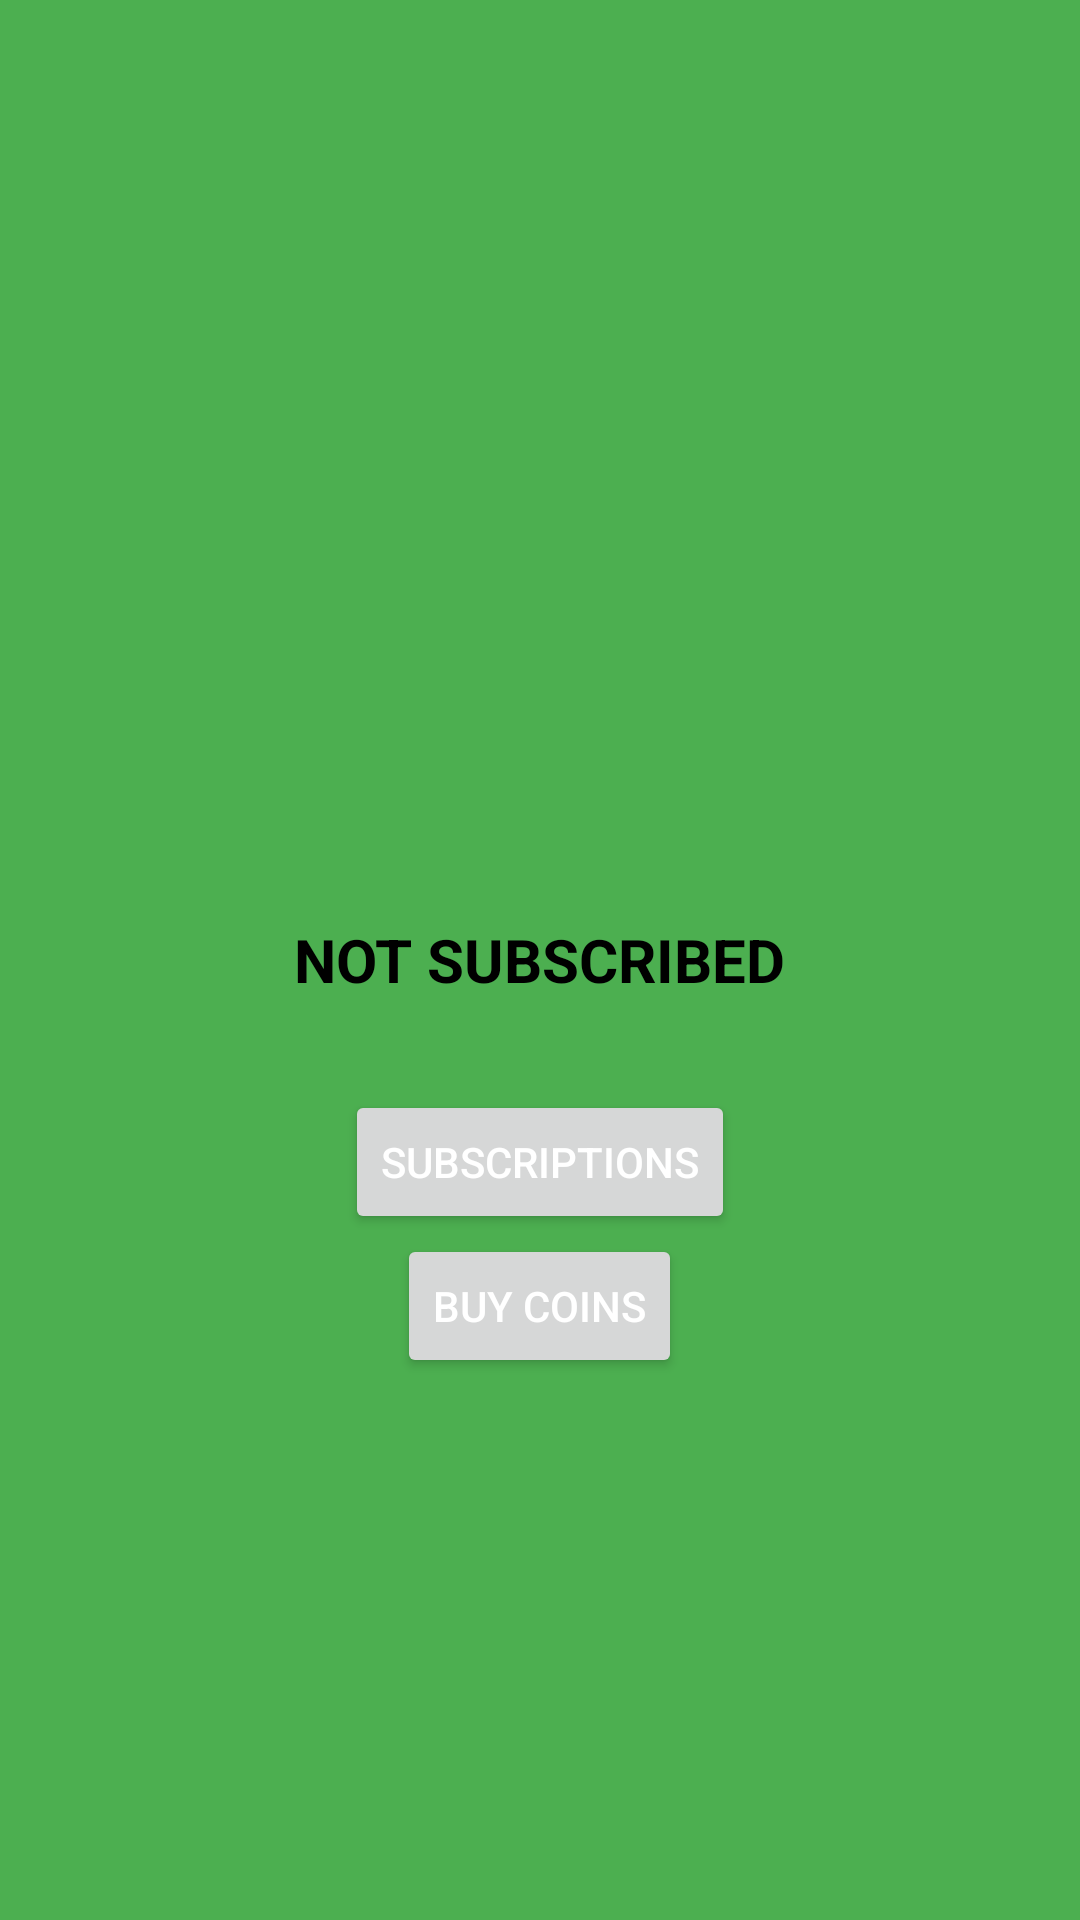

Layout XML and referenced resources for this Android screen:
<!-- AndroidManifest.xml: application theme Theme.HDrivingLicense -->
<!-- res/layout/activity_iapactivity.xml -->
<?xml version="1.0" encoding="utf-8"?>
<RelativeLayout xmlns:android="http://schemas.android.com/apk/res/android"
    xmlns:tools="http://schemas.android.com/tools"
    android:layout_width="match_parent"
    android:layout_height="match_parent"
    android:background="@color/green"
    tools:context=".iap.activities.IAPActivity">

    <TextView
        android:id="@+id/txt_subscribed"
        android:layout_width="wrap_content"
        android:layout_height="wrap_content"
        android:layout_centerInParent="true"
        android:layout_marginTop="50dp"
        android:text="Not Subscribed"
        android:textAllCaps="true"
        android:textColor="@color/black"
        android:textSize="20sp"
        android:textStyle="bold" />

    <LinearLayout
        android:id="@+id/subscriptions_group"
        android:layout_width="match_parent"
        android:layout_height="wrap_content"
        android:layout_below="@+id/txt_subscribed"
        android:layout_margin="20dp"
        android:padding="10dp"
        android:gravity="center_horizontal"
        android:orientation="vertical">

        <Button
            android:id="@+id/btn_subscribe"
            android:layout_width="wrap_content"
            android:layout_height="wrap_content"
            android:onClick="on_click_btn_subscribe"
            android:text="Subscriptions"
            android:textColor="@color/white" />

        <Button
            android:id="@+id/btn_buy_coins"
            android:layout_width="wrap_content"
            android:layout_height="wrap_content"
            android:onClick="on_click_btn_buy_coins"
            android:text="Buy Coins"
            android:textColor="@color/white" />
    </LinearLayout>

</RelativeLayout>
<!-- resources referenced by this layout -->
<resources>
  <color name="black">#FF000000</color>
  <color name="green">#4CAF50</color>
  <color name="white">#FFFFFFFF</color>
  <style name="Theme.HDrivingLicense" parent="Theme.MaterialComponents.DayNight.NoActionBar">
          
          <item name="colorPrimary">@color/purple_500</item>
          <item name="colorPrimaryVariant">@color/purple_700</item>
          <item name="colorOnPrimary">@color/white</item>
          
          <item name="colorSecondary">@color/teal_200</item>
          <item name="colorSecondaryVariant">@color/teal_700</item>
          <item name="colorOnSecondary">@color/black</item>
          
          <item name="android:statusBarColor" tools:targetApi="l">?attr/colorPrimaryVariant</item>
          
      </style>
  <color name="purple_500">#FF6200EE</color>
  <color name="purple_700">#FF3700B3</color>
  <color name="teal_200">#FF03DAC5</color>
  <color name="teal_700">#FF018786</color>
</resources>
